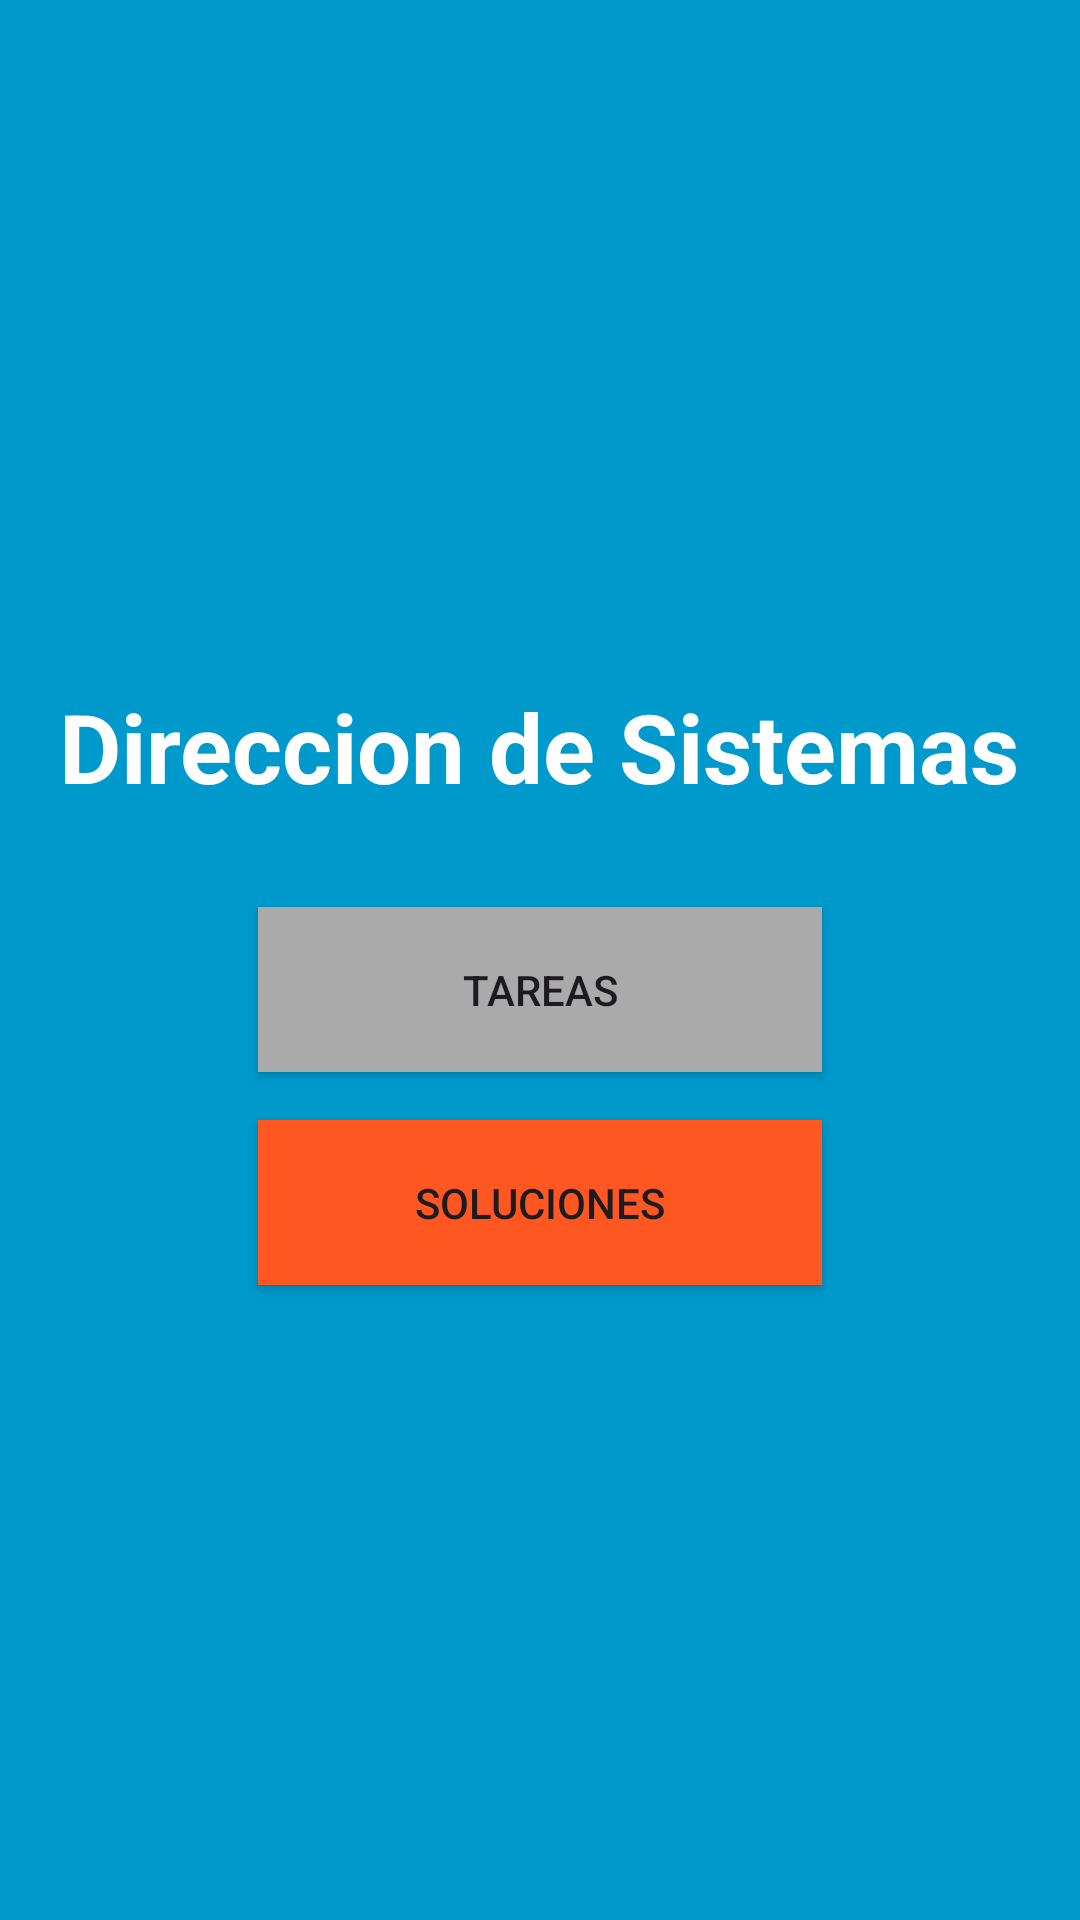

Layout XML and referenced resources for this Android screen:
<!-- AndroidManifest.xml: application theme Theme.Sistemas -->
<!-- res/layout/activity_main.xml -->
<?xml version="1.0" encoding="utf-8"?>
<RelativeLayout xmlns:android="http://schemas.android.com/apk/res/android"
    android:layout_width="match_parent"
    android:layout_height="match_parent"
    android:background="@color/bgprincipal"
    android:gravity="center_vertical">

    <TextView
        android:id="@+id/sistemAppText"
        android:layout_width="wrap_content"
        android:layout_height="wrap_content"
        android:textStyle="bold"
        android:text="@string/direccionSistemas"
        android:textColor="@color/colortext1"
        android:layout_centerHorizontal="true"
        android:textSize="32sp"
        android:layout_marginTop="16dp"
        android:layout_marginBottom="16dp"/>

    <Button
        android:id="@+id/tasks"
        android:layout_width="188dp"
        android:layout_height="55dp"
        android:text="@string/tasks"
        android:layout_below="@id/sistemAppText"
        android:layout_centerHorizontal="true"
        android:layout_marginTop="16dp"
        android:background="@android:color/darker_gray"/>

    <Button
        android:id="@+id/solutions"
        android:layout_width="188dp"
        android:layout_height="55dp"
        android:text="@string/solutions"
        android:layout_below="@id/tasks"
        android:layout_centerHorizontal="true"
        android:layout_marginTop="16dp"
        android:background="@color/buttonColor"/>
</RelativeLayout>
<!-- resources referenced by this layout -->
<resources>
  <color name="bgprincipal">#FF0099CC</color>
  <color name="buttonColor">#FF5722</color>
  <color name="colortext1">#FFFFFFFF</color>
  <string name="direccionSistemas">Direccion de Sistemas</string>
  <string name="solutions">Soluciones</string>
  <string name="tasks">Tareas</string>
  <style name="Theme.Sistemas" parent="Base.Theme.Sistemas" />
  <style name="Base.Theme.Sistemas" parent="Theme.Material3.DayNight.NoActionBar">
          
          
      </style>
</resources>
